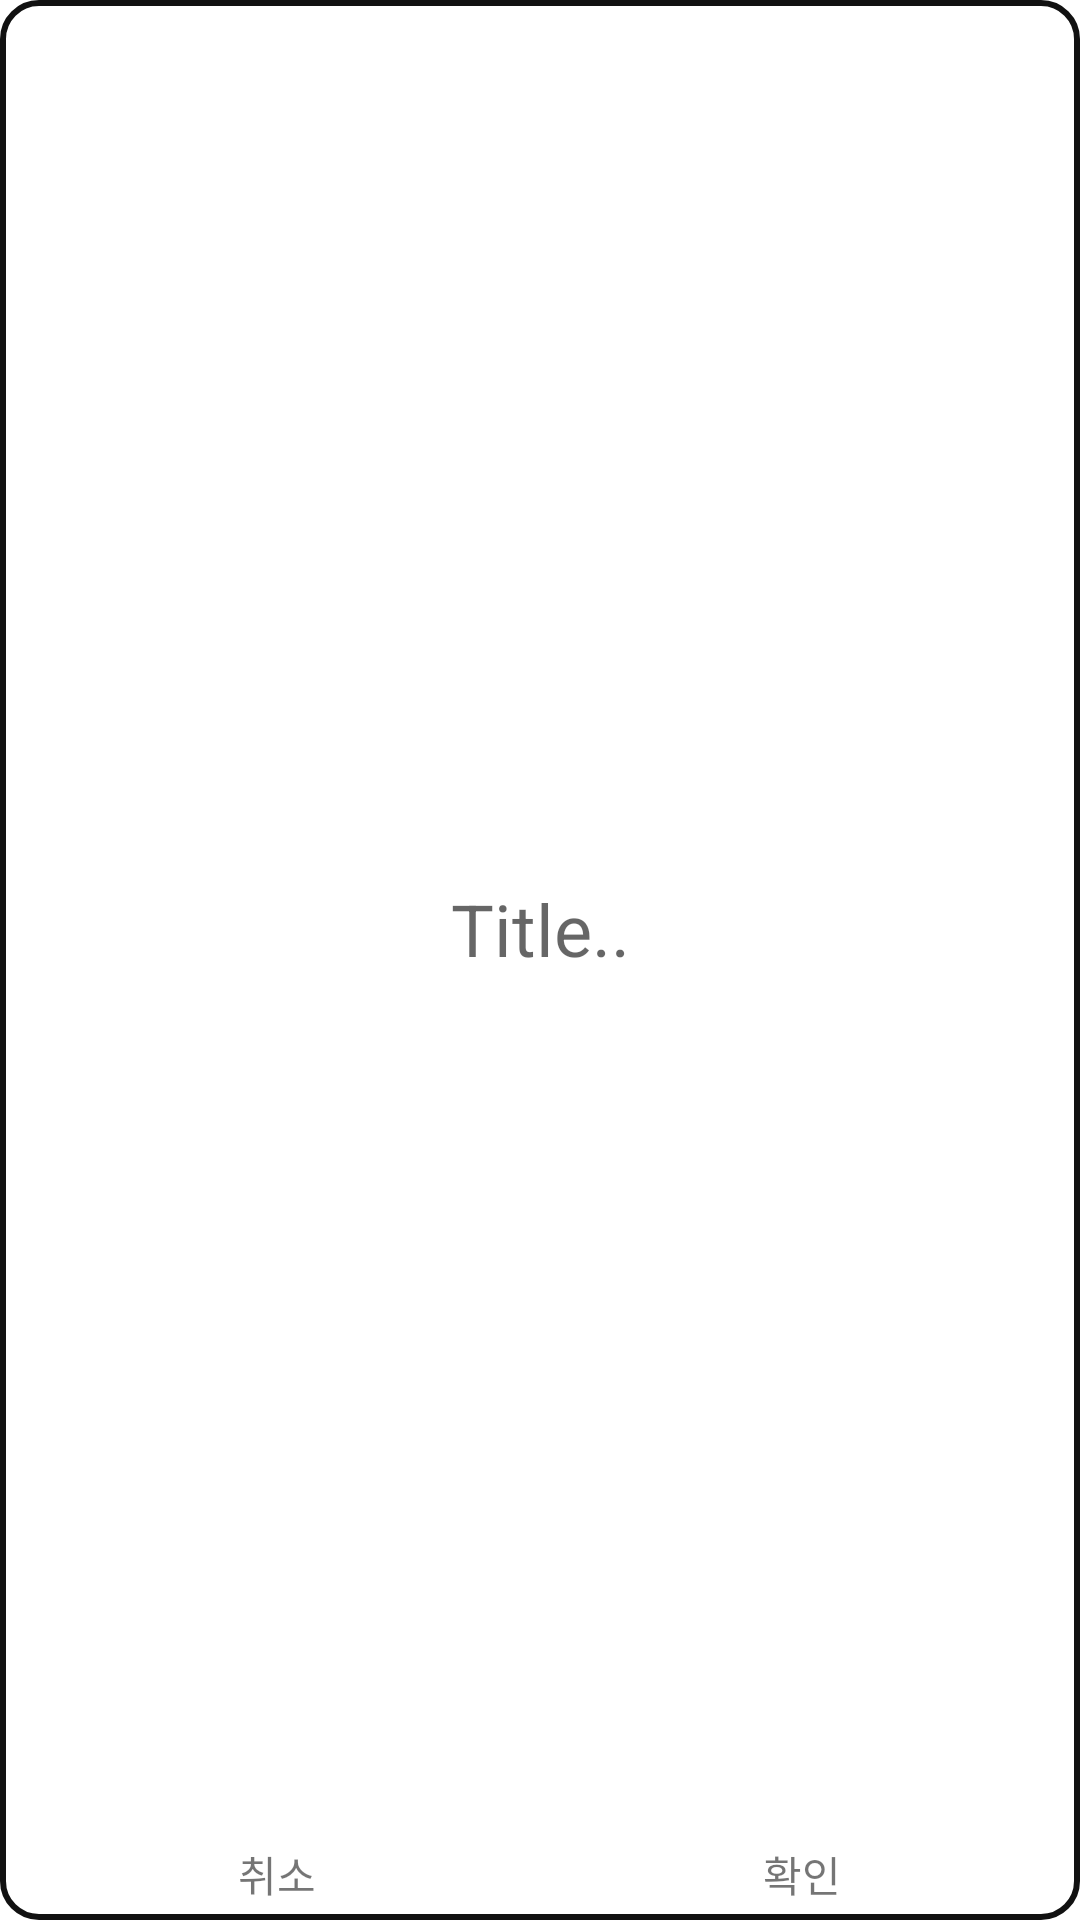

Reconstruct the res/layout file that produces this screen, plus the resources it refers to.
<!-- AndroidManifest.xml: application theme Theme.Amgibbang -->
<!-- res/layout/main_dialog_activity.xml -->
<?xml version="1.0" encoding="utf-8"?>
<LinearLayout
    xmlns:android="http://schemas.android.com/apk/res/android"
    android:layout_width="230dp"
    android:layout_height="230dp"
    android:background="@drawable/main_dialog_background"
    android:orientation="vertical">

    <EditText
        android:id="@+id/main_dialog_edittext"
        android:layout_width="match_parent"
        android:layout_height="0dp"
        android:layout_weight="1"
        android:layout_gravity="center_vertical"
        android:gravity="center"
        android:maxLength="9"
        android:hint="Title.."
        android:textSize="24sp"
        android:inputType="text"
        android:background="@android:color/transparent"/>

    <LinearLayout
        android:layout_width="match_parent"
        android:layout_height="wrap_content"
        android:orientation="horizontal">

        <TextView
            android:id="@+id/main_dialog_btnNegative"
            android:layout_width="0dp"
            android:layout_height="wrap_content"
            android:layout_weight="1"
            android:text="취소"
            android:gravity="center" />

        <TextView
            android:id="@+id/main_dialog_btnPositive"
            android:layout_width="0dp"
            android:layout_height="wrap_content"
            android:layout_weight="1"
            android:gravity="center"
            android:text="확인" />

    </LinearLayout>

</LinearLayout>
<!-- resources referenced by this layout -->
<resources>
  <!-- drawable main_dialog_background (drawable) -->
  <?xml version="1.0" encoding="utf-8"?>
  <shape xmlns:android="http://schemas.android.com/apk/res/android">
  
      <corners
          android:radius="12dp"/>
  
      <padding
          android:bottom="5dp"
          android:left="5dp"
          android:right="5dp"
          android:top="5dp"/>
  
      <solid android:color="?attr/list"/>
  
      <stroke
          android:width="2dp"
          android:color="?attr/edge"/>
  
  </shape>
  <style name="Theme.Amgibbang" parent="Theme.MaterialComponents.DayNight.NoActionBar">
          
          <item name="colorPrimary">#2C82AF</item>
          <item name="colorPrimaryVariant">@color/black</item>
          <item name="colorOnPrimary">@color/white</item>
          
          <item name="colorSecondary">@color/teal_200</item>
          <item name="colorSecondaryVariant">@color/teal_700</item>
          <item name="colorOnSecondary">@color/black</item>
          
          <item name="android:statusBarColor" tools:targetApi="l">?attr/colorPrimaryVariant</item>
          
          <item name="toolbarColor">@color/black</item>
          <item name="Black">@color/black</item>
          <item name="White">@color/white</item>
          <item name="Grey">@color/gray_600</item>
          <item name="toolbarGrey">#F1F1F1</item>
          <item name="cardColor">#E6E6E6</item>
          <item name="edge">#EE000000</item>
          <item name="date">#235197</item>
          <item name="list">@color/white</item>
          <item name="button">@color/white</item>
          <item name="calendarBackground1">#89B5AF</item>
          <item name="calendarBackground2">#96C7C1</item>
          <item name="calendarBackground3">#DED9C4</item>
          <item name="calendarBackground4">#D0CAB2</item>
      </style>
  <!-- not gathered from this repository: default colours our renderer supplied (Android Studio template values) -->
  <color name="teal_200">#FF03DAC5</color>
  <color name="teal_700">#FF018786</color>
  <color name="black">#FF000000</color>
  <color name="white">#FFFFFFFF</color>
</resources>
